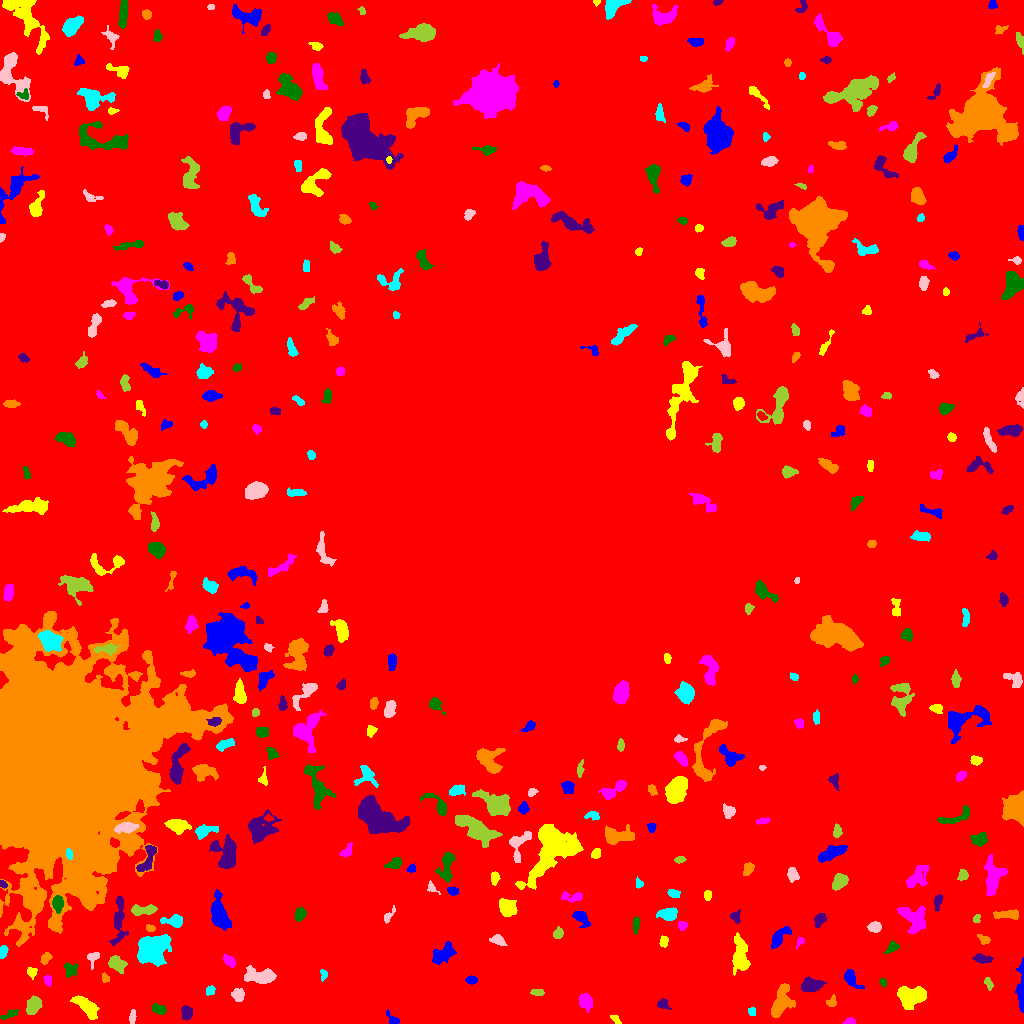

The file beside this chart, header and first rows:
ID, X, Y, A, B, theta, total_flux, mu_max, mu_median, mu_mean, R_fwhm, R_e, R10, R90, x_start, x_end, y_start, y_end, area, greylevel
0, 507.5, 513.9, 313.7, 302.3, -0.9107, 1970542, 14.0, 2.0, 2.526, 93.87, 238.4, 91.25, 381.1, 0, 1023, 0, 1023, 780206, 2.526
1, 392.4, 4.256, 4.256, 2.05, -0.7821, 215.0, 4.0, 2.0, 2.087, 4.754, 3.192, 1.262, 4.983, 386, 399, 0, 14, 103, 8.087
2, 615.2, 4.452, 2.826, 1.506, -0.766, 104.0, 4.0, 1.0, 1.486, 3.241, 2.459, 0.7979, 3.868, 610, 621, 0, 8, 70, 7.486
3, 849.9, 1.772, 2.712, 1.603, 0.07215, 162.0, 5.0, 2.0, 2.348, 3.141, 2.459, 0.9772, 3.909, 843, 855, 0, 6, 69, 9.348
4, 10.85, 9.684, 3.929, 1.586, 0.4139, 196.0, 5.0, 1.0, 1.798, 3.385, 2.706, 0.9772, 4.583, 0, 18, 4, 14, 109, 8.798
5, 186.6, 10.7, 3.176, 2.497, -1.434, 397.0, 6.0, 3.0, 2.701, 4.853, 3.613, 1.382, 5.614, 181, 192, 3, 18, 147, 8.701
6, 781, 20.48, 7.988, 4.109, 1.236, 1124, 7.0, 2.0, 2.428, 5.971, 6.077, 2.326, 9.853, 771, 795, 6, 40, 463, 8.428
7, 751.6, 12.24, 2.217, 1.914, -1.342, 185.0, 6.0, 3.0, 2.891, 3.478, 2.585, 0.9772, 3.989, 748, 755, 8, 16, 64, 9.891
8, 132.5, 6.587, 3.282, 1.365, 1.48, 109.0, 3.0, 1.0, 1.253, 3.141, 2.646, 0.9772, 4.297, 129, 136, 0, 14, 87, 8.253
9, 33.52, 18.22, 3.748, 3.014, 1.178, 832.0, 10.0, 3.0, 3.571, 5.015, 4.26, 1.596, 6.817, 26, 42, 9, 28, 233, 9.571
10, 705.7, 26.7, 12.22, 3.092, 1.327, 860.0, 6.0, 3.0, 2.801, 7.203, 5.809, 2.257, 8.921, 691, 715, 9, 46, 307, 7.801
11, 1021, 36.15, 13.75, 1.786, 1.559, 1014, 8.0, 4.0, 3.77, 6.794, 5.352, 2.111, 8.176, 1015, 1023, 11, 66, 269, 8.77
12, 86.78, 16.76, 7.142, 2.926, -0.7089, 958.0, 7.0, 2.0, 2.753, 5.836, 5.441, 2.185, 8.722, 70, 99, 4, 28, 348, 8.753
13, 585.6, 21.89, 3.65, 2.913, -1.049, 679.0, 7.0, 3.0, 3.378, 5.528, 4.222, 1.693, 6.507, 579, 592, 11, 30, 201, 9.378
14, 158.9, 13.92, 3.818, 2.037, -0.3552, 232.0, 4.0, 2.0, 1.785, 4.787, 3.432, 1.262, 5.499, 152, 166, 9, 20, 130, 7.785
15, 662.8, 19.03, 3.299, 2.365, -0.3983, 259.0, 4.0, 2.0, 2.467, 5.202, 3.385, 1.382, 5.078, 657, 671, 14, 25, 105, 7.467
16, 831.6, 21.2, 2.807, 2.161, 0.9817, 189.0, 6.0, 2.0, 2.054, 3.038, 2.821, 0.9772, 4.618, 826, 836, 17, 29, 92, 10.05
17, 210, 32.74, 2.517, 1.972, 0.8495, 134.0, 3.0, 2.0, 1.634, 3.7, 2.764, 1.128, 4.37, 206, 215, 28, 38, 82, 8.634
18, 237.9, 28.67, 2.874, 2.598, -0.5447, 484.0, 9.0, 3.0, 3.248, 3.7, 3.385, 1.262, 5.585, 231, 244, 22, 35, 149, 9.248
19, 537.5, 31.65, 3.498, 1.408, -0.01071, 139.0, 3.0, 2.0, 1.598, 3.785, 2.821, 1.128, 4.406, 530, 544, 28, 34, 87, 7.598
20, 458.6, 33.23, 1.785, 1.215, -0.01724, 100.0, 5.0, 3.0, 2.5, 2.585, 1.784, 0.5642, 2.764, 455, 462, 31, 36, 40, 10.5
21, 850.1, 46.47, 4.544, 2.412, -1.073, 619.0, 10.0, 2.0, 3.08, 4.146, 3.613, 1.382, 6.129, 844, 864, 35, 54, 201, 9.08
22, 910.7, 27.05, 6.788, 4.528, 0.09083, 1930, 9.0, 3.0, 3.837, 7.959, 6.628, 2.646, 10.48, 897, 926, 14, 37, 503, 9.837
23, 47.57, 43.5, 2.585, 1.887, -1.28, 126.0, 3.0, 2.0, 1.556, 3.785, 2.877, 1.128, 4.297, 43, 51, 37, 48, 81, 7.556
24, 882.7, 41.44, 2.05, 1.582, -1.145, 108.0, 4.0, 2.0, 1.929, 3.241, 2.257, 0.7979, 3.613, 879, 886, 37, 45, 56, 7.929
25, 811.3, 38.26, 4.921, 3.102, 0.06213, 723.0, 7.0, 2.0, 2.678, 4.983, 4.82, 1.871, 7.695, 801, 826, 31, 47, 270, 8.678
26, 104.7, 46.01, 2.154, 1.636, -1.32, 114.0, 4.0, 2.0, 1.727, 3.338, 2.326, 0.7979, 3.785, 102, 109, 41, 51, 66, 8.727
27, 323.7, 49.04, 2.716, 1.758, -1.535, 120.0, 3.0, 2.0, 1.714, 3.613, 2.646, 0.9772, 4.068, 320, 327, 42, 54, 70, 7.714
28, 261.9, 47.52, 7.691, 3.052, -0.0712, 1611, 14.0, 3.0, 4.048, 5.015, 5.293, 1.954, 9.167, 244, 276, 40, 58, 398, 10.05
29, 988.4, 39.77, 3.132, 1.694, -1.171, 117.0, 3.0, 1.0, 1.36, 3.385, 2.877, 0.9772, 4.514, 984, 993, 33, 46, 86, 7.36
30, 9.944, 48.25, 4.232, 3.543, -1.318, 586.0, 6.0, 3.0, 3.036, 6.257, 4.652, 1.871, 7.001, 1, 17, 39, 56, 193, 8.036
31, 471.5, 43.5, 2.612, 1.96, -0.01774, 274.0, 6.0, 3.0, 3.114, 4.297, 2.985, 1.128, 4.514, 465, 477, 39, 48, 88, 9.114
32, 31.62, 51.8, 2.509, 2.404, 1.104, 177.0, 4.0, 2.0, 1.903, 4.297, 2.985, 1.262, 4.652, 27, 37, 44, 56, 93, 8.903
33, 228.6, 63.01, 3.622, 1.948, -0.7186, 189.0, 4.0, 1.0, 1.537, 4.297, 3.29, 1.128, 5.262, 223, 235, 56, 69, 123, 7.537
34, 69.41, 53.84, 3.617, 3.283, 1.548, 263.0, 4.0, 1.0, 1.686, 4.72, 3.568, 1.382, 6.077, 64, 78, 46, 61, 156, 7.686
35, 982, 64.56, 5.001, 2.013, -0.1388, 412.0, 5.0, 3.0, 2.822, 5.352, 4.107, 1.596, 6.103, 972, 993, 60, 70, 146, 7.822
36, 45.43, 65.18, 2.895, 2.027, 1.065, 321.0, 7.0, 3.0, 3.057, 3.523, 2.985, 1.128, 4.82, 40, 52, 59, 71, 105, 9.057
37, 3.314, 71.56, 3.248, 1.847, 1.361, 280.0, 6.0, 3.0, 2.947, 4.26, 3.141, 1.262, 4.787, 0, 8, 65, 78, 95, 8.947
38, 92.33, 66.27, 3.367, 2.609, 1.083, 209.0, 4.0, 1.0, 1.756, 4.222, 3.09, 1.262, 5.171, 87, 99, 54, 71, 119, 7.756
39, 116.7, 59.99, 4.198, 3.114, -0.5694, 1065, 10.0, 4.5, 4.712, 5.997, 4.549, 1.784, 7.181, 108, 127, 50, 68, 226, 9.712
40, 377.7, 65.97, 3.148, 1.597, -0.08644, 223.0, 5.0, 3.0, 2.655, 3.949, 2.932, 1.128, 4.37, 371, 384, 63, 69, 84, 8.655
41, 443.2, 70.04, 6.851, 3.539, 0.6172, 545.0, 5.0, 1.0, 1.687, 5.171, 5.015, 1.871, 8.311, 432, 456, 59, 82, 323, 7.687
42, 663.9, 82.02, 2.853, 1.754, 1.312, 241.0, 6.0, 2.0, 2.678, 3.742, 2.821, 1.128, 4.442, 659, 668, 76, 88, 90, 9.678
43, 800.2, 82.24, 1.876, 1.403, 0.7706, 63.0, 3.0, 1.0, 0.9844, 2.585, 2.034, 0.7979, 3.09, 796, 804, 75, 86, 64, 9.984
44, 892.4, 76.13, 3.577, 2.173, 0.6233, 391.0, 6.0, 3.0, 3.342, 4.787, 3.385, 1.382, 5.382, 884, 899, 70, 83, 117, 8.342
45, 118.7, 103.1, 13.03, 2.988, 1.512, 1016, 6.0, 2.0, 2.674, 7.736, 6.206, 2.394, 9.641, 109, 128, 78, 127, 380, 8.674
46, 984.4, 84.02, 3.294, 1.94, -0.4776, 122.0, 3.0, 1.0, 1.271, 2.877, 2.764, 1.128, 4.754, 977, 990, 79, 89, 96, 7.271
47, 152.3, 74.62, 7.437, 6.153, 0.639, 5955, 19.0, 7.0, 7.253, 8.849, 8.195, 3.241, 13.22, 137, 171, 57, 89, 821, 13.25
48, 498.1, 83.26, 3.529, 2.261, -0.4012, 373.0, 6.0, 2.0, 2.763, 4.618, 3.432, 1.382, 5.441, 489, 507, 78, 89, 135, 8.763
49, 558.4, 89.8, 2.931, 2.148, 1.193, 130.0, 3.0, 1.0, 1.275, 3.385, 2.985, 1.128, 4.82, 553, 563, 85, 97, 102, 7.275
50, 958.2, 81.74, 2.514, 1.637, -0.7936, 107.0, 3.0, 1.0, 1.507, 3.29, 2.585, 0.9772, 4.029, 953, 962, 77, 86, 71, 7.507
51, 778.8, 86.03, 6.5, 2.721, 0.8769, 894.0, 10.0, 3.0, 3.71, 4.549, 4.72, 1.693, 7.653, 771, 791, 75, 97, 241, 8.71
52, 740.3, 66.3, 8.389, 3.456, -1.492, 1635, 10.0, 3.0, 3.524, 6.887, 5.971, 2.394, 9.901, 732, 750, 48, 91, 464, 9.524
53, 682.1, 97.85, 2.204, 2.048, 0.8679, 159.0, 5.0, 2.0, 1.963, 2.932, 2.706, 0.9772, 4.222, 678, 687, 93, 102, 81, 9.963
54, 635.8, 98.63, 3.994, 1.349, 1.493, 189.0, 5.0, 2.0, 1.8, 3.09, 2.821, 1.128, 4.687, 633, 640, 89, 107, 105, 8.8
55, 820.1, 104.1, 3.485, 2.312, 1.132, 256.0, 5.0, 2.0, 1.869, 3.338, 3.29, 1.262, 5.382, 814, 826, 96, 110, 137, 8.869
56, 150.4, 95.21, 2.34, 1.64, -0.343, 122.0, 5.0, 2.0, 1.906, 2.326, 2.459, 0.7979, 3.909, 146, 155, 92, 99, 64, 8.906
57, 174.6, 102.4, 5.062, 2.836, -0.08674, 383.0, 5.0, 2.0, 1.896, 4.478, 4.068, 1.596, 6.555, 160, 182, 96, 109, 202, 8.896
58, 874.7, 96.63, 2.964, 2.248, -0.02577, 485.0, 9.0, 3.0, 3.674, 3.989, 3.29, 1.262, 5.171, 867, 881, 91, 102, 132, 9.674
59, 976.4, 104.9, 1.917, 1.566, 1.34, 96.0, 4.0, 2.0, 1.6, 3.192, 2.185, 0.7979, 3.385, 973, 980, 101, 109, 60, 9.6
... 376 more rows
